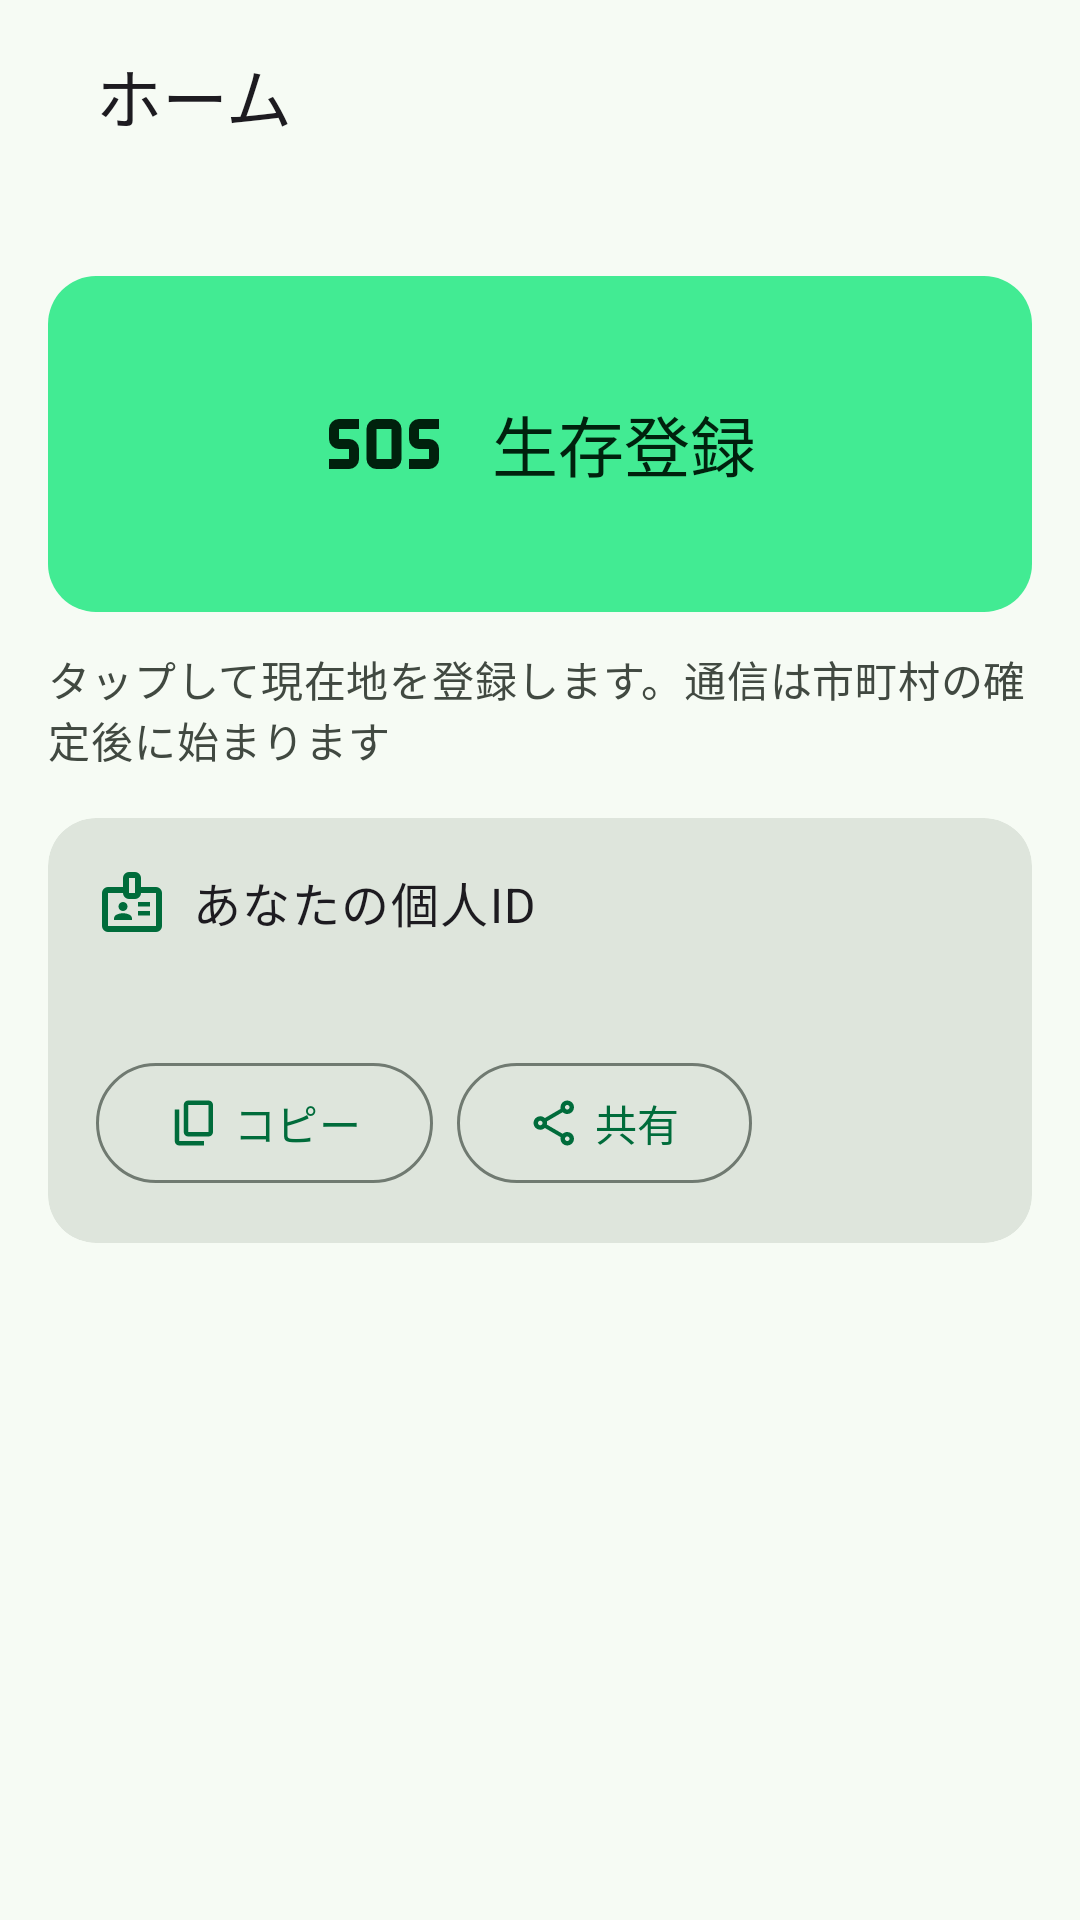

Layout XML and referenced resources for this Android screen:
<!-- AndroidManifest.xml: application theme Theme.Survival.Light -->
<!-- res/layout/fragment_sc02_home.xml -->
<?xml version="1.0" encoding="utf-8"?>
<LinearLayout xmlns:android="http://schemas.android.com/apk/res/android"
    xmlns:app="http://schemas.android.com/apk/res-auto"
    android:layout_width="match_parent"
    android:layout_height="match_parent"
    android:orientation="vertical"
    android:paddingLeft="@dimen/screen_margin_horizontal"
    android:background="?attr/colorSurface"
    android:paddingRight="@dimen/screen_margin_horizontal">

    
    <com.google.android.material.appbar.MaterialToolbar
        android:id="@+id/sc02_toolbar"
        android:layout_width="match_parent"
        android:layout_height="?attr/actionBarSize"
        android:background="?attr/colorSurface"
        app:title="@string/sc02_title" />

    
    <com.google.android.material.button.MaterialButton
        android:id="@+id/sc02_button_survival"
        android:layout_width="match_parent"
        android:layout_height="wrap_content"
        android:layout_marginTop="@dimen/section_margin_large"
        android:text="@string/sc02_button_survival"
        style="@style/Widget.Crosspath.Button.Survival"
        android:textColor="@color/light_colorOnPrimaryContainer"
        app:icon="@drawable/ic_sos_24"
        app:iconGravity="textStart" />

    
    <TextView
        android:id="@+id/sc02_survival_hint"
        android:layout_width="match_parent"
        android:layout_height="wrap_content"
        android:layout_marginTop="@dimen/element_margin_small"
        android:text="@string/sc02_survival_hint"
        android:textAppearance="@style/TextAppearance.Material3.BodyMedium"
        android:textColor="?attr/colorOnSurfaceVariant" />

    
    <com.google.android.material.card.MaterialCardView
        android:id="@+id/sc02_id_card"
        android:layout_width="match_parent"
        android:layout_height="wrap_content"
        android:layout_marginTop="@dimen/element_margin_medium"
        style="@style/Widget.Crosspath.Card">

        <LinearLayout
            android:layout_width="match_parent"
            android:layout_height="wrap_content"
            android:orientation="vertical"
            android:padding="@dimen/element_margin_medium">

            <LinearLayout
                android:layout_width="match_parent"
                android:layout_height="wrap_content"
                android:gravity="center_vertical"
                android:orientation="horizontal">

                <ImageView
                    android:layout_width="24dp"
                    android:layout_height="24dp"
                    android:contentDescription="@null"
                    android:src="@drawable/ic_badge_24"
                    app:tint="?attr/colorPrimary" />

                <TextView
                    android:layout_width="wrap_content"
                    android:layout_height="wrap_content"
                    android:layout_marginStart="@dimen/element_margin_small"
                    android:text="@string/label_my_id"
                    style="@style/TextAppearance.Material3.BodyLarge" />
            </LinearLayout>

            <TextView
                android:id="@+id/sc02_id_value"
                android:layout_width="match_parent"
                android:layout_height="wrap_content"
                android:layout_marginTop="@dimen/element_margin_small"
                android:textIsSelectable="true"
                style="@style/TextAppearance.Material3.BodyLarge" />

            <LinearLayout
                android:layout_width="wrap_content"
                android:layout_height="wrap_content"
                android:layout_marginTop="@dimen/element_margin_small"
                android:orientation="horizontal">

                <com.google.android.material.button.MaterialButton
                    android:id="@+id/sc02_button_copy"
                    android:layout_width="wrap_content"
                    android:layout_height="wrap_content"
                    android:text="@string/action_copy"
                    app:icon="@drawable/ic_content_copy_24"
                    style="@style/Widget.Material3.Button.OutlinedButton" />

                <com.google.android.material.button.MaterialButton
                    android:id="@+id/sc02_button_share"
                    android:layout_width="wrap_content"
                    android:layout_height="wrap_content"
                    android:layout_marginStart="@dimen/element_margin_small"
                    android:text="@string/action_share"
                    app:icon="@drawable/ic_share_24"
                    style="@style/Widget.Material3.Button.OutlinedButton" />
            </LinearLayout>
        </LinearLayout>
    </com.google.android.material.card.MaterialCardView>

    
    <View
        android:layout_width="0dp"
        android:layout_height="0dp"
        android:layout_weight="1" />

    

</LinearLayout>
<!-- resources referenced by this layout -->
<resources>
  <color name="light_colorOnPrimaryContainer">#00210D</color>
  <dimen name="element_margin_medium">16dp</dimen>
  <dimen name="element_margin_small">8dp</dimen>
  <dimen name="screen_margin_horizontal">16dp</dimen>
  <dimen name="section_margin_large">24dp</dimen>
  <!-- drawable ic_content_copy_24 (drawable) -->
  <vector xmlns:android="http://schemas.android.com/apk/res/android"
      android:width="24dp" android:height="24dp"
      android:viewportWidth="960" android:viewportHeight="960">
      <group android:translateY="960">
          <path android:fillColor="#FF000000" android:pathData="M360-240q-33 0-56.5-23.5T280-320v-480q0-33 23.5-56.5T360-880h360q33 0 56.5 23.5T800-800v480q0 33-23.5 56.5T720-240H360Zm0-80h360v-480H360v480ZM200-80q-33 0-56.5-23.5T120-160v-560h80v560h440v80H200Zm160-240v-480 480Z" />
      </group>
  </vector>
  <!-- drawable ic_sos_24 (drawable) -->
  <vector xmlns:android="http://schemas.android.com/apk/res/android"
      android:width="24dp" android:height="24dp"
      android:viewportWidth="960" android:viewportHeight="960">
      <group android:translateY="960">
          <path android:fillColor="#FF000000" android:pathData="M420-280q-33 0-56.5-23.5T340-360v-240q0-33 23.5-56.5T420-680h120q33 0 56.5 23.5T620-600v240q0 33-23.5 56.5T540-280H420Zm-380 0v-80h160v-80h-80q-33 0-56.5-23.5T40-520v-80q0-33 23.5-56.5T120-680h160v80H120v80h80q33 0 56.5 23.5T280-440v80q0 33-23.5 56.5T200-280H40Zm640 0v-80h160v-80h-80q-33 0-56.5-23.5T680-520v-80q0-33 23.5-56.5T760-680h160v80H760v80h80q33 0 56.5 23.5T920-440v80q0 33-23.5 56.5T840-280H680Zm-260-80h120v-240H420v240Z" />
      </group>
  </vector>
  <string name="action_copy">コピー</string>
  <string name="action_share">共有</string>
  <string name="label_my_id">あなたの個人ID</string>
  <string name="sc02_button_survival">生存登録</string>
  <string name="sc02_survival_hint">タップして現在地を登録します。通信は市町村の確定後に始まります</string>
  <string name="sc02_title">ホーム</string>
  <style name="Widget.Crosspath.Card" parent="Widget.Material3.CardView.Filled">
          <item name="shapeAppearance">@style/ShapeAppearance.Crosspath.Card</item>
      </style>
  <color name="light_colorPrimaryContainer">#42EB93</color>
  <dimen name="sc02_survival_button_min_height">120dp</dimen>
  <style name="ShapeAppearance.Crosspath.Card" parent="ShapeAppearance.Material3.Corner.Full">
          <item name="cornerFamily">rounded</item>
          <item name="cornerSize">@dimen/card_corner_radius</item>
      </style>
  <color name="light_colorPrimary">#006C3B</color>
  <color name="light_colorOnPrimary">#FFFFFF</color>
  <color name="light_colorSecondary">#4D6354</color>
  <color name="light_colorOnSecondary">#FFFFFF</color>
  <color name="light_colorSecondaryContainer">#CDEBD4</color>
  <color name="light_colorOnSecondaryContainer">#0D1F12</color>
  <color name="light_colorTertiary">#386663</color>
  <color name="light_colorOnTertiary">#FFFFFF</color>
  <color name="light_colorTertiaryContainer">#B9EDE4</color>
  <color name="light_colorOnTertiaryContainer">#00201E</color>
  <color name="light_colorError">#BA1A1A</color>
  <color name="light_colorOnError">#FFFFFF</color>
  <color name="light_colorSurface">#F6FBF4</color>
  <color name="light_colorOnSurface">#172019</color>
  <color name="light_colorSurfaceVariant">#DAE5DD</color>
  <color name="light_colorOnSurfaceVariant">#414941</color>
  <color name="light_colorSurfaceContainerLowest">#FFFFFF</color>
  <color name="light_colorSurfaceContainerLow">#F0F6EF</color>
  <color name="light_colorSurfaceContainer">#EAF0E8</color>
  <color name="light_colorSurfaceContainerHigh">#E4EAE2</color>
  <color name="light_colorSurfaceContainerHighest">#DEE5DC</color>
  <color name="light_colorSurfaceDim">#D7DDD6</color>
  <color name="light_colorSurfaceBright">#F6FBF4</color>
  <color name="light_colorOutline">#707A71</color>
  <color name="light_colorOutlineVariant">#BAC5B9</color>
  <dimen name="card_corner_radius">16dp</dimen>
</resources>
